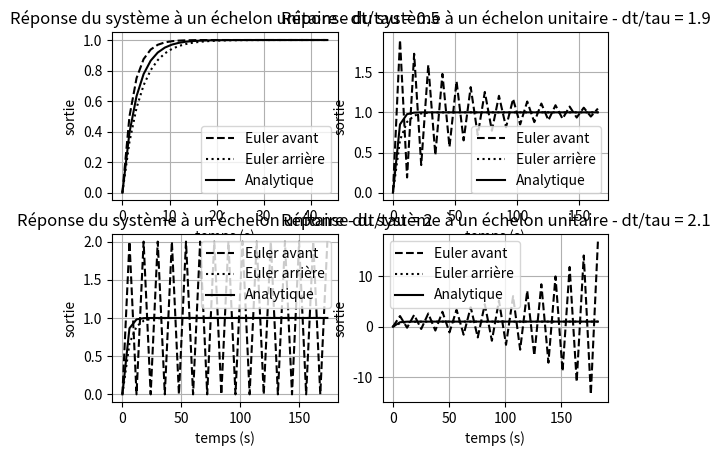

Write the Python code that produced this figure.
"""
    Cours : Calcul différentiel
    Exercice : Simulation d'un filtre passe-bas du premier ordre
"""
import numpy as np
import matplotlib.pyplot as plt


def sys_analytique_echelon(t, E, tau):
    """ Q1 : Ecrire une fonction sys_analytique_echelon(t,E,tau) qui calcule la réponse exacte du système à un échelon E à
    l'instant t"""
    return E * (1 - np.exp(-t / tau))


def sys_euler_av(En, sn, tau, dt):
    """ Q2 : Ecrire une fonction sys_euler_av(s,e,tau,dt) qui calcule s(t+\Delta t) en fonction de s(t), e(t), tau et Delta t
     avec la méthode d'Euler avant."""
    return (En - sn) / tau * dt + sn


def sys_euler_ar(E_next, sn, tau, dt):
    """ Q3 : De même, écrire une fonction sys_euler_ar(s,e,tau,dt) qui calcule s(t+\Delta t) en fonction de s(t),
    e(t+\Delta t), tau et \Delta t avec la méthode d'Euler arrière."""
    return (E_next * dt + sn * tau) / (tau + dt)


def compare(p):
    """ Q4 : Comparer les réponses issues des deux méthodes pour un échelon, pour différents rapports Delta t / tau.
    Commentez et expliquez notamment ce qui se passe pour Delta t / tau >= 2. Quelle méthode peut-on utiliser pour une
    simulation en temps réel ?"""
    tau = 3
    dt = p * tau  # on peut changer dt/tau à cette ligne
    S_av, S_ar, S_ref, t = [0], [0], [0], [0]
    E = 1

    for k in range(1, 30):
        t.append(dt * k)
        S_av.append(sys_euler_av(E, S_av[k - 1], tau, dt))  # simulation avec Euler avant
        S_ar.append(sys_euler_ar(E, S_ar[k - 1], tau, dt))  # simulation avec Euler arrière
        S_ref.append(sys_analytique_echelon(k * dt, E, tau))  # calcul analytique
    return t, S_av, S_ar, S_ref


if __name__ == '__main__':
    fig = plt.figure()
    for i, tau in enumerate([0.5, 1.9, 2, 2.1]):
        plt.subplot(2, 2, i + 1)
        t, S_av, S_ar, S_ref = compare(tau)
        plt.plot(t, S_av, '--k', t, S_ar, ':k', t, S_ref, '-k')
        plt.legend(['Euler avant', 'Euler arrière', 'Analytique'])
        plt.title(f"Réponse du système à un échelon unitaire - dt/tau = {tau}")
        plt.xlabel('temps (s)')
        plt.ylabel('sortie')
        plt.grid()
    plt.show()
